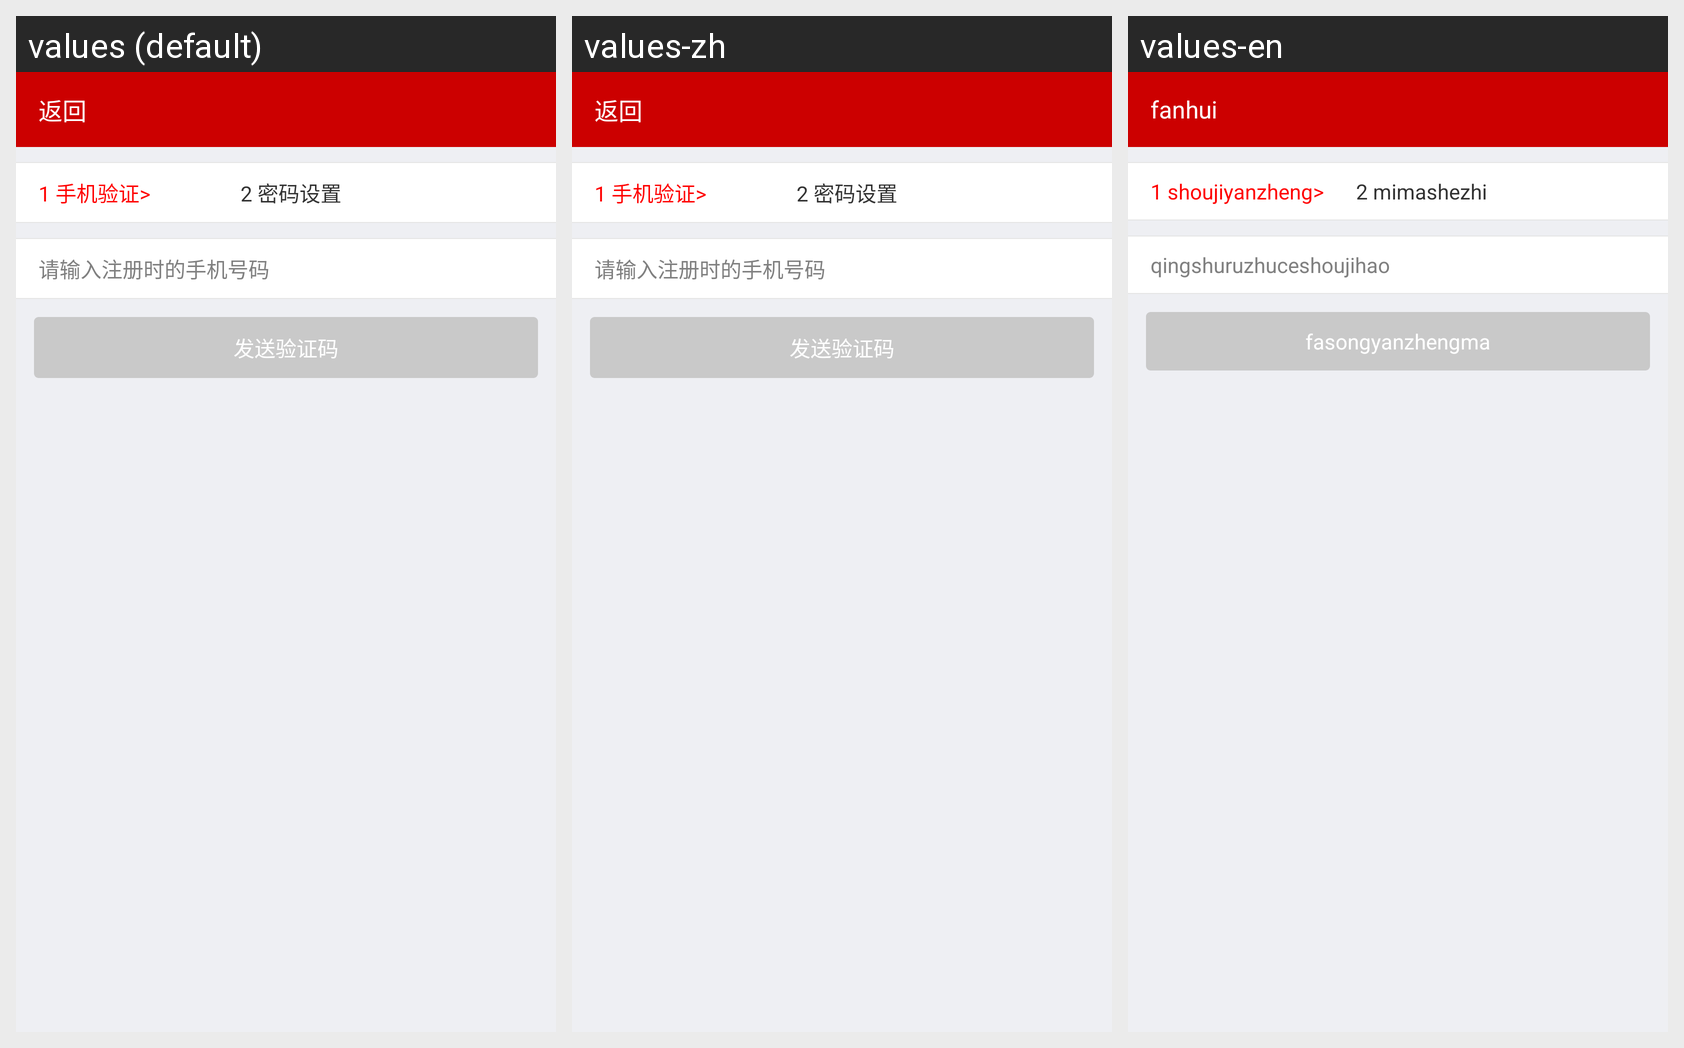

Strings drawn on this Android screen and how each of the app's shown locales translates them:
Android screen res/layout/ui_login_number.xml rendered under 3 locales, left to right: values (default), values-zh, values-en. Device: Nexus 5 (rendered at 1080×1920; each locale shown at half size, 540×960, under a caption strip naming it); theme AppTheme.
Strings drawn on this screen, with the default value and each locale's value (text and hints the layout hard-codes, and strings that could not be matched under every locale, appear in the picture but are not listed):

phone_check
  values: 1 手机验证>
  values-zh: 1 手机验证>  [not translated; the default value is used]
  values-en: 1 shoujiyanzheng>

pwd_set_login
  values: 2 密码设置
  values-zh: 2 密码设置  [not translated; the default value is used]
  values-en: 2 mimashezhi

input_register_phone
  values: 请输入注册时的手机号码
  values-zh: 请输入注册时的手机号码  [not translated; the default value is used]
  values-en: qingshuruzhuceshoujihao

send_check
  values: 发送验证码
  values-zh: 发送验证码  [not translated; the default value is used]
  values-en: fasongyanzhengma

btn_back
  values: 返回
  values-zh: 返回
  values-en: fanhui
